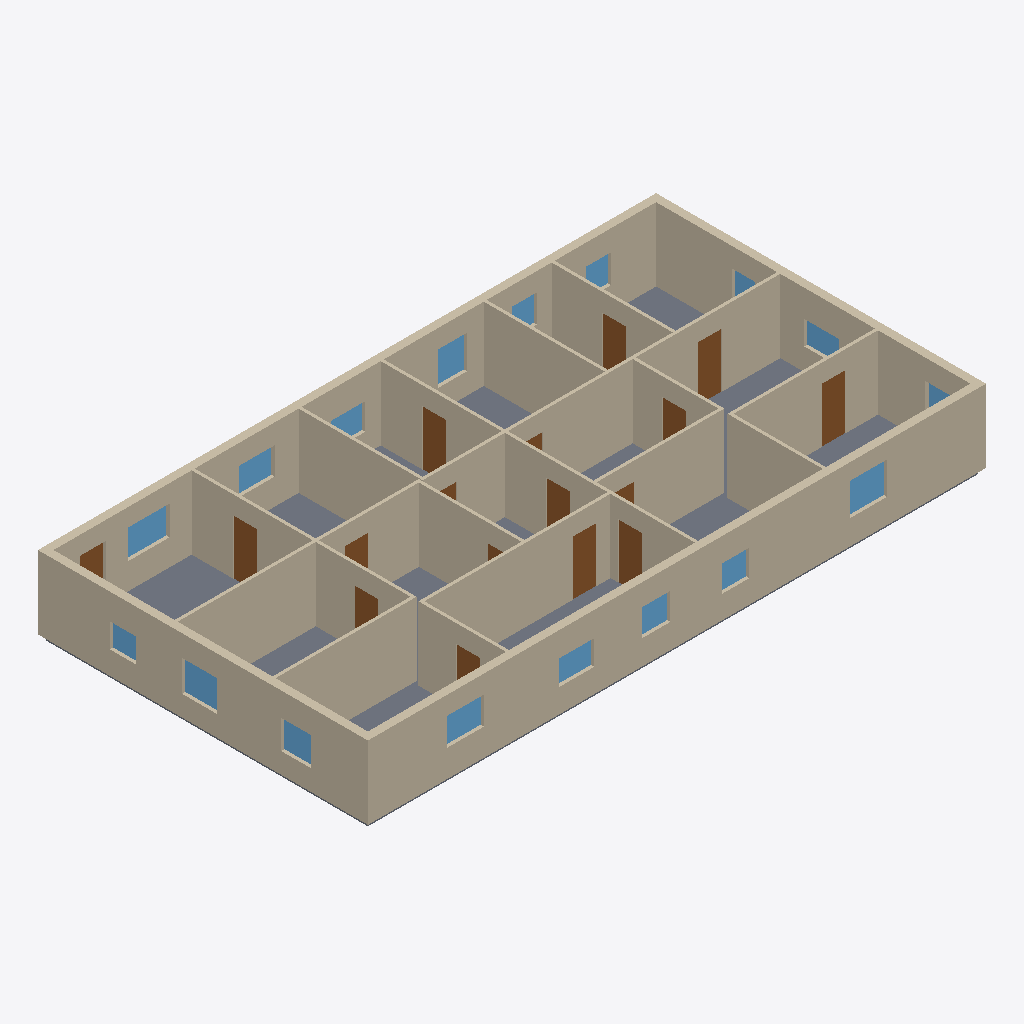
Isometric view of an IFC building model (IFC-SPF (STEP), schema IFC4, length unit metre), seen from the south-west, elements coloured by IFC class: 41 walls (beige), 17 doors (brown), 17 windows (light blue), 1 slab (grey).
Extent 23.7 m × 12.7 m × 3.0 m (x, y, z). Storeys (1): Ground Floor at 0.00 m. Elements (76): 41 IfcWall, 17 IfcDoor, 17 IfcWindow, 1 IfcSlab.

HEADER;
FILE_DESCRIPTION(('ViewDefinition [CoordinationView]'),'2;1');
FILE_NAME('','2026-08-31T09:37:18',(''),(''),'IfcOpenShell 0.8.5-1c5b825','IfcOpenShell 0.8.5-1c5b825','');
FILE_SCHEMA(('IFC4'));
ENDSEC;
DATA;
#10=IFCPROJECT('2$3zvf6TD0oPXr2VLwYSXd',$,'SynthPlan sample_00005',$,$,$,$,(#8),#5);
#14=IFCSITE('0RtKguhIX9_OmXHntUrwiH',$,'Site',$,$,#13,$,$,.ELEMENT.,$,$,$,$,$);
#18=IFCBUILDING('22luUYYxf6CvOVfyT0kRbj',$,'Building',$,$,#17,$,$,.ELEMENT.,$,$,$);
#22=IFCBUILDINGSTOREY('1E8d41LsP9hAYXEI3aS7Q_',$,'Ground Floor',$,$,#21,$,$,.ELEMENT.,0.0);
#42=IFCSLAB('01O_ENnl93xBAk5X5p6lPj',$,'Floor',$,$,#28,#41,$,.FLOOR.);
#515=IFCWALL('0uqYE5Sb92m9$p$qpu$6N$',$,'W28',$,$,#505,#514,$,$);
#566=IFCWALL('0Ceo$pJtH7yOLtDPjCmn5r',$,'W31',$,$,#556,#565,$,$);
#498=IFCWALL('0XcYBIQYXCVODH8mnsuzGB',$,'W27',$,$,#488,#497,$,$);
#617=IFCWALL('1bLSL8YOnA1vRWni12muH9',$,'W34',$,$,#607,#616,$,$);
#532=IFCWALL('1UMSog8Tf8lObeokyGTeyN',$,'W29',$,$,#522,#531,$,$);
#73=IFCWALL('0$NaPfVTT43uhkz1gpKM8u',$,'W2',$,$,#63,#72,$,$);
#481=IFCWALL('2UfSZWnrH15PJp7nemESYk',$,'W26',$,$,#471,#480,$,$);
#294=IFCWALL('2jzlkuSyP6RxoXfqmacWaf',$,'W15',$,$,#284,#293,$,$);
#192=IFCWALL('1YmkFGHRfEsvjR88wD8DhN',$,'W9',$,$,#182,#191,$,$);
#634=IFCWALL('3klz3Pxz9AzwYn7TfEbdy3',$,'W35',$,$,#624,#633,$,$);
#719=IFCWALL('0HtaaXVTb6zhhwJEklxAIa',$,'W40',$,$,#709,#718,$,$);
#175=IFCWALL('1GrpeBNsf93A0leBquvuon',$,'W8',$,$,#165,#174,$,$);
#447=IFCWALL('32VlnaRBH8T8ESngJ4bS8e',$,'W24',$,$,#437,#446,$,$);
#413=IFCWALL('3Fd5fQGlr3t970G4W7PT2H',$,'W22',$,$,#403,#412,$,$);
#583=IFCWALL('13OktvAcj7Wwj06pPiweS6',$,'W32',$,$,#573,#582,$,$);
#345=IFCWALL('0xeyY6ZFj49Pnj9mPyLGni',$,'W18',$,$,#335,#344,$,$);
#396=IFCWALL('2U3TyXKMD3ogo2ffAdUmY0',$,'W21',$,$,#386,#395,$,$);
#430=IFCWALL('00V9x_mXD0FOI3LLViI6qa',$,'W23',$,$,#420,#429,$,$);
#124=IFCWALL('0GgIvhrWD8shreYB5vSdwX',$,'W5',$,$,#114,#123,$,$);
#464=IFCWALL('3k4D8cfuv7jAMO_bi9d0Ld',$,'W25',$,$,#454,#463,$,$);
#736=IFCWALL('1GYknKbVj3S8g54WkT7sQj',$,'W41',$,$,#726,#735,$,$);
#209=IFCWALL('1XLzqQSMT7kALs3hKBRREH',$,'W10',$,$,#199,#208,$,$);
#362=IFCWALL('1NbGdnviH1SxIzU_lTD0nJ',$,'W19',$,$,#352,#361,$,$);
#107=IFCWALL('1wcEcXOPL869ANHTZzhojI',$,'W4',$,$,#97,#106,$,$);
#651=IFCWALL('1QcEcEgZ1E8B2eVA2jor86',$,'W36',$,$,#641,#650,$,$);
#685=IFCWALL('32uxi2bcLB_B6Nw20lDQEy',$,'W38',$,$,#675,#684,$,$);
#141=IFCWALL('0YR3mm2gr97Qil8XO77oHw',$,'W6',$,$,#131,#140,$,$);
#549=IFCWALL('3LBLbcO890tOIgBXiSN$zs',$,'W30',$,$,#539,#548,$,$);
#243=IFCWALL('1nfw3yiHb748MihekxIbdn',$,'W12',$,$,#233,#242,$,$);
#600=IFCWALL('2w_xx0PS91ffmGFz0mgOci',$,'W33',$,$,#590,#599,$,$);
#260=IFCWALL('0r8BJuZurCQ8iqng5ilQaG',$,'W13',$,$,#250,#259,$,$);
#226=IFCWALL('2698eATIz8HPIpedk0yhfu',$,'W11',$,$,#216,#225,$,$);
#56=IFCWALL('1NZr9RUMnA$PWhFq6vcGNm',$,'W1',$,$,#46,#55,$,$);
#277=IFCWALL('1qcAn76rX2Vuj9RP41ZAVg',$,'W14',$,$,#267,#276,$,$);
#668=IFCWALL('152ixwJ9rFZA7tPMhSlMu9',$,'W37',$,$,#658,#667,$,$);
#311=IFCWALL('2BHuFGXFDDXBknUmUT3Fh2',$,'W16',$,$,#301,#310,$,$);
#90=IFCWALL('3Gh6wmJgbDCfWloOXxRulw',$,'W3',$,$,#80,#89,$,$);
#702=IFCWALL('1PTlrF6_T6j8nptV_G1OYT',$,'W39',$,$,#692,#701,$,$);
#379=IFCWALL('0GPYdVoCjFt8hQSV3DTU2p',$,'W20',$,$,#369,#378,$,$);
#1045=IFCDOOR('2OySCe0o144QMZzC7T8su2',$,'D10',$,$,#1042,#1044,$,2.1,0.9,$,$,$);
#828=IFCDOOR('1vxqA1qtv2$PpUACiY3Njo',$,'D3',$,$,#825,#827,$,2.1,0.9,$,$,$);
#859=IFCDOOR('1hZwZCIwX7OQM_pM2kg3Dk',$,'D4',$,$,#856,#858,$,2.1,0.9,$,$,$);
#1169=IFCDOOR('3v2vOC8L19_AidTUiHSjYa',$,'D14',$,$,#1166,#1168,$,2.1,0.9,$,$,$);
#766=IFCDOOR('3WT2N5o2f3ae$45ZqCPy5L',$,'D1',$,$,#763,#765,$,2.1,0.9,$,$,$);
#328=IFCWALL('3as2bRJKLDnOOnutns7fIL',$,'W17',$,$,#318,#327,$,$);
#1200=IFCDOOR('1tPMaebEjDyhh4H8XAjRAA',$,'D15',$,$,#1197,#1199,$,2.1,0.9,$,$,$);
#1461=IFCWINDOW('3BzCkyKWn3ww9brQb35KA7',$,'N7',$,$,#1458,#1460,$,1.2400000000000002,1.4,$,$,$);
#1573=IFCWINDOW('3Z$C_isuj1ChGTaWt42w07',$,'N11',$,$,#1570,#1572,$,1.12,1.6,$,$,$);
#983=IFCDOOR('0w$hpjomzBYQ6_bydntrv_',$,'D8',$,$,#980,#982,$,2.1,0.9,$,$,$);
#1489=IFCWINDOW('3Aap4tt$920RFXMQrg0TBV',$,'N8',$,$,#1486,#1488,$,1.19,1.35,$,$,$);
#1321=IFCWINDOW('2K$xURGWTDGQXOfZUi3iqB',$,'N2',$,$,#1318,#1320,$,1.06,1.4,$,$,$);
#1657=IFCWINDOW('3ysQSwlj96RgXAF$A7td29',$,'N14',$,$,#1654,#1656,$,1.2799999999999998,1.1,$,$,$);
#1601=IFCWINDOW('1FMlc6zK56YuFbkUmlw8cM',$,'N12',$,$,#1598,#1600,$,1.04,1.35,$,$,$);
#797=IFCDOOR('1Y1r$uC5LE$Qnos$lwp4LP',$,'D2',$,$,#794,#796,$,2.1,0.9,$,$,$);
#1349=IFCWINDOW('3YVtplA59AOxyOreRNjSlr',$,'N3',$,$,#1346,#1348,$,0.9500000000000001,1.35,$,$,$);
#1293=IFCWINDOW('0IYjWHcNrC9BvV0q9qRAiZ',$,'N1',$,$,#1290,#1292,$,1.0999999999999999,1.15,$,$,$);
#890=IFCDOOR('0Y_oYZHmL6AvY2LTgQG_X8',$,'D5',$,$,#887,#889,$,2.1,0.9,$,$,$);
#1377=IFCWINDOW('12I1f2aoTB3hx1N2FJbG9h',$,'N4',$,$,#1374,#1376,$,1.03,1.1,$,$,$);
#1517=IFCWINDOW('2z3YCa7LT0KBb5183RA1oR',$,'N9',$,$,#1514,#1516,$,0.91,1.35,$,$,$);
#1076=IFCDOOR('1gxg2OzGH0uBnOeq7xzoy4',$,'D11',$,$,#1073,#1075,$,2.1,0.9,$,$,$);
#1405=IFCWINDOW('1Np61_Qd5E$QSCsNb3wFj0',$,'N5',$,$,#1402,#1404,$,1.0099999999999998,1.05,$,$,$);
#1629=IFCWINDOW('3K5W8WBB58iPCTwRor1DSb',$,'N13',$,$,#1626,#1628,$,1.02,1.3,$,$,$);
#1545=IFCWINDOW('3clIYsWgvCrxLPKDEwpmB_',$,'N10',$,$,#1542,#1544,$,0.93,1.0,$,$,$);
#1262=IFCDOOR('0hNzKZG5j80fb2wQNPdwXQ',$,'D17',$,$,#1259,#1261,$,2.1,1.0,$,$,$);
#952=IFCDOOR('2s4ZOsZkzFaBaLIgsGogqA',$,'D7',$,$,#949,#951,$,2.1,0.9,$,$,$);
#1741=IFCWINDOW('28bSKAfWP0RvTmrs8_NWi7',$,'N17',$,$,#1738,#1740,$,1.0899999999999999,0.95,$,$,$);
#921=IFCDOOR('0VYExgMsXAHOFqcFIthv9i',$,'D6',$,$,#918,#920,$,2.1,0.9,$,$,$);
#1685=IFCWINDOW('3HwVia2fjCLRIeSuLyAtNi',$,'N15',$,$,#1682,#1684,$,1.0699999999999998,0.95,$,$,$);
#1713=IFCWINDOW('1K_dzz7XPCYfsmPtyQsRT6',$,'N16',$,$,#1710,#1712,$,1.0299999999999998,0.9,$,$,$);
#1433=IFCWINDOW('30vONVznP2_Rzwlgo8i2EI',$,'N6',$,$,#1430,#1432,$,1.24,1.15,$,$,$);
#1138=IFCDOOR('0st5LW05DFwu_NjM7wOSjK',$,'D13',$,$,#1135,#1137,$,2.1,0.9,$,$,$);
#158=IFCWALL('36EZGeEUP2SxMsEJ_6_2Jd',$,'W7',$,$,#148,#157,$,$);
#1107=IFCDOOR('3ego75YXr4P9kp5nu3AzgM',$,'D12',$,$,#1104,#1106,$,2.1,0.9,$,$,$);
#1231=IFCDOOR('3uE6x5k6b4xu81OtvOXkj_',$,'D16',$,$,#1228,#1230,$,2.1,0.9,$,$,$);
#1014=IFCDOOR('0NVAVKDS10m8UuCreDR18u',$,'D9',$,$,#1011,#1013,$,2.1,0.9,$,$,$);
ENDSEC;
